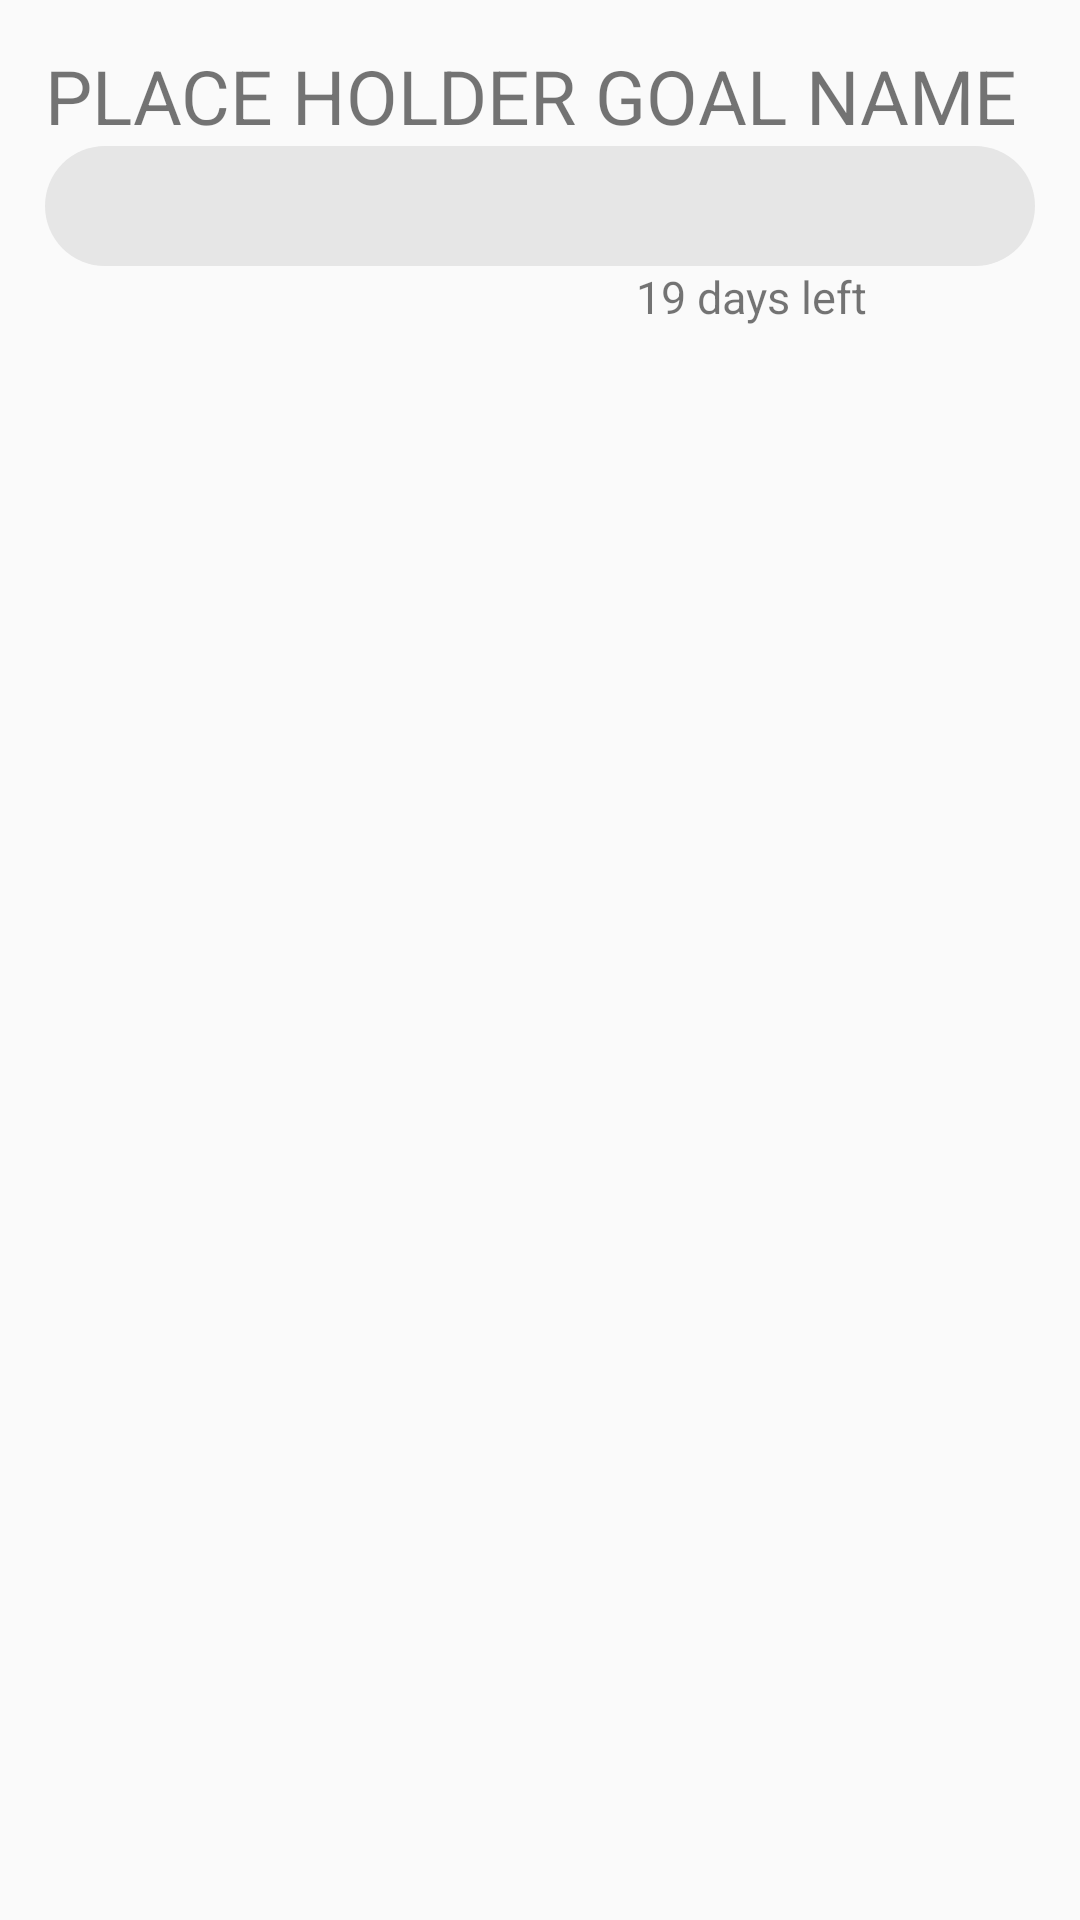

The Android layout XML behind this screen, and the referenced resources:
<!-- AndroidManifest.xml: application theme AppTheme -->
<!-- res/layout/goal_layout.xml -->
<?xml version="1.0" encoding="utf-8"?>
<LinearLayout xmlns:android="http://schemas.android.com/apk/res/android"
    android:id="@+id/list_item_goal"
    android:orientation="vertical"
    android:layout_width="match_parent"
    android:layout_height="wrap_content"
    android:padding="15dp"
    android:clickable="true"
    android:background="?android:attr/selectableItemBackground">

    <TextView
        android:id="@+id/goal_title"
        android:layout_width="match_parent"
        android:layout_height="wrap_content"
        android:textSize="25dp"
        android:text="PLACE HOLDER GOAL NAME"/>

    <RelativeLayout
        android:layout_width="match_parent"
        android:layout_height="40dp">

        <View
            android:id="@+id/goal_total_bar"
            android:layout_width="match_parent"
            android:layout_height="match_parent"
            android:layout_alignParentStart="true"
            android:layout_alignParentLeft="true"
            android:layout_alignParentTop="true"
            android:background="@drawable/progress_bar_base"/>

        <View
            android:id="@+id/progress_bar"
            android:layout_width="0dp"
            android:layout_height="match_parent"
            android:layout_weight="0.5"
            android:layout_alignParentStart="true"
            android:layout_alignParentLeft="true"
            android:layout_alignParentTop="true"
            android:background="@drawable/progress_bar_goal" />

        <View
            android:id="@+id/inv_progress_bar"
            android:layout_width="0dp"
            android:layout_height="match_parent"
            android:layout_weight="0.5"
            android:layout_alignParentTop="true"
            android:layout_alignEnd="@id/progress_bar"
            android:layout_alignRight="@id/progress_bar" />

        <View
            android:id="@+id/to_date_bar"
            android:layout_width="0dp"
            android:layout_height="match_parent"
            android:layout_weight="0.4"
            android:layout_alignParentLeft="true"
            android:layout_alignParentStart="true"
            android:layout_alignParentTop="true"
            android:background="@drawable/progress_bar_time_left"
            android:alpha=".45"/>

        <View
            android:id="@+id/inv_to_date_bar"
            android:layout_width="0dp"
            android:layout_height="match_parent"
            android:layout_weight="0.6"
            android:layout_alignParentTop="true"
            android:layout_alignRight="@id/to_date_bar"
            android:layout_alignEnd="@id/to_date_bar" />

    </RelativeLayout>

    <LinearLayout
        android:layout_width="match_parent"
        android:layout_height="wrap_content">

        <RelativeLayout
            android:id="@+id/left_of_days_left"
            android:layout_width="0dp"
            android:layout_height="match_parent"
            android:layout_weight="0.4"></RelativeLayout>

        <TextView
            android:id="@+id/days_left"
            android:layout_width="wrap_content"
            android:layout_height="wrap_content"
            android:layout_below="@id/goal_total_bar"
            android:layout_alignRight="@id/to_date_bar"
            android:text="19 days left"
            android:textSize="15dp"
            android:layout_marginLeft="160dp"/>

        <RelativeLayout
            android:id="@+id/right_of_days_left"
            android:layout_width="0dp"
            android:layout_height="match_parent"
            android:layout_weight="0.6"></RelativeLayout>
    </LinearLayout>
</LinearLayout>
<!-- resources referenced by this layout -->
<resources>
  <!-- drawable progress_bar_base (drawable) -->
  <?xml version="1.0" encoding="utf-8"?>
  <shape
      xmlns:android="http://schemas.android.com/apk/res/android"
      android:shape="rectangle" >
  
      <solid
          android:color="@color/progress_bar_base"/>
  
      <padding
          android:left="5dp"
          android:top="5dp"
          android:right="5dp"
          android:bottom="5dp"/>
  
      <corners
          android:radius="25dp"/>
  </shape>
  <!-- drawable progress_bar_goal (drawable) -->
  <?xml version="1.0" encoding="utf-8"?>
  <shape
      xmlns:android="http://schemas.android.com/apk/res/android"
      android:shape="rectangle" >
  
      <solid
          android:color="@color/goal_progress_bar"/>
  
      <padding
          android:left="5dp"
          android:top="5dp"
          android:right="5dp"
          android:bottom="5dp"/>
  
      <corners
          android:radius="25dp"/>
  </shape>
  <!-- drawable progress_bar_time_left (drawable) -->
  <?xml version="1.0" encoding="utf-8"?>
  <shape
      xmlns:android="http://schemas.android.com/apk/res/android"
      android:shape="rectangle" >
  
      <stroke android:width="2dp"
          android:color="@color/colorPrimaryDark"/>
  
      <padding
          android:left="5dp"
          android:top="5dp"
          android:right="5dp"
          android:bottom="5dp"/>
  
      <corners
          android:radius="25dp"/>
  </shape>
  <style name="AppTheme" parent="Theme.AppCompat.Light.NoActionBar">
          
          <item name="colorPrimary">@color/colorPrimary</item>
          <item name="colorPrimaryDark">@color/colorPrimaryDark</item>
          <item name="colorAccent">@color/colorAccent</item>
          <item name="windowActionModeOverlay">true</item>
      </style>
  <color name="progress_bar_base">#E6E6E6</color>
  <color name="goal_progress_bar">#FFD505</color>
  <color name="colorPrimaryDark">#1A00B2</color>
  <color name="colorPrimary">#749CFF</color>
  <color name="colorAccent">#FFDF00</color>
</resources>
